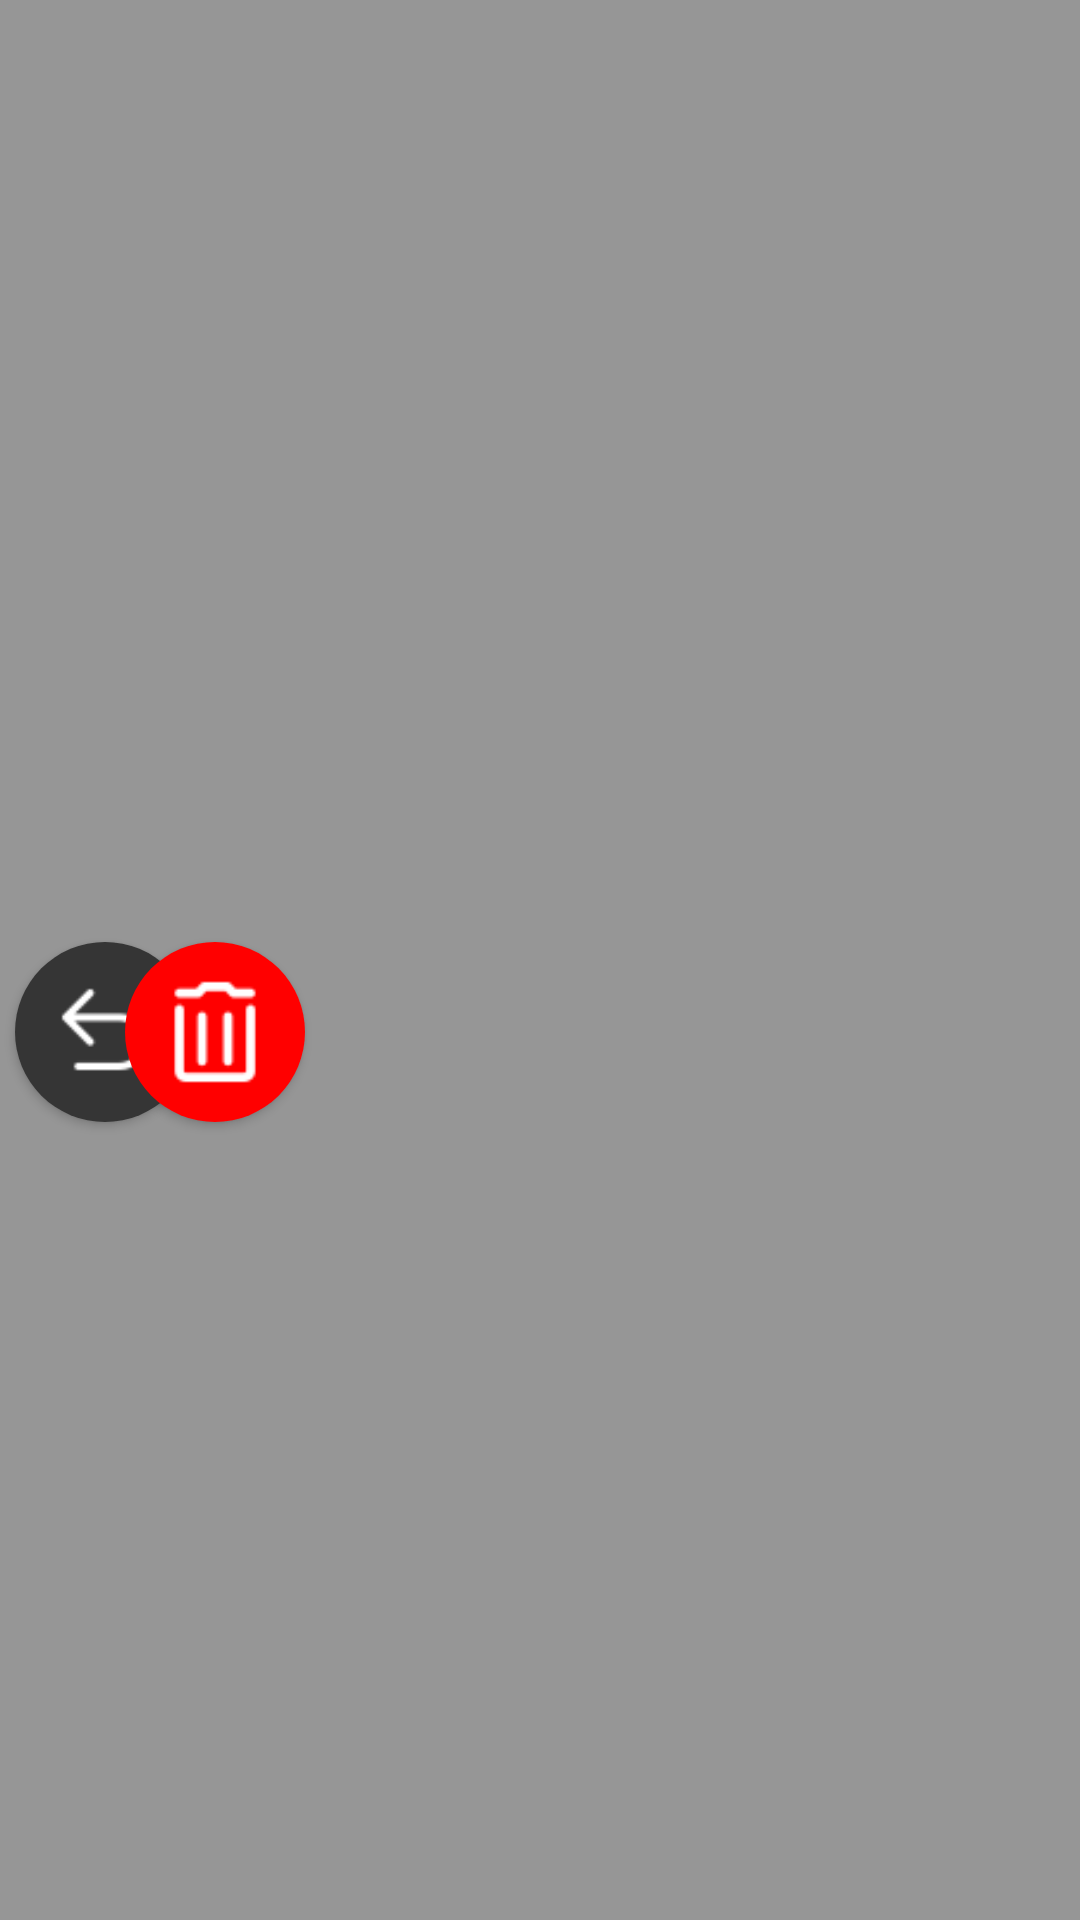

Reconstruct the res/layout file that produces this screen, plus the resources it refers to.
<!-- AndroidManifest.xml: application theme AppTheme -->
<!-- res/layout/activity_needtodelete.xml -->
<?xml version="1.0" encoding="utf-8"?>
<androidx.constraintlayout.widget.ConstraintLayout xmlns:android="http://schemas.android.com/apk/res/android"
    xmlns:app="http://schemas.android.com/apk/res-auto"
    xmlns:tools="http://schemas.android.com/tools"
    android:layout_width="match_parent"
    android:layout_height="match_parent"
    android:background="#66000000"
    tools:context=".needtodelete">


    <androidx.constraintlayout.widget.ConstraintLayout
        android:layout_width="320px"
        android:layout_height="360px"
        app:layout_constraintBottom_toBottomOf="parent"
        app:layout_constraintEnd_toEndOf="parent"
        app:layout_constraintHorizontal_bias="0.0"
        app:layout_constraintStart_toStartOf="parent"
        app:layout_constraintTop_toTopOf="parent">


        <Button
            android:id="@+id/cancel"
            android:layout_width="60dp"
            android:layout_height="60dp"
            android:layout_marginStart="5dp"
            android:layout_marginTop="54dp"
            android:background="@drawable/round_style_c"
            app:layout_constraintStart_toStartOf="parent"
            app:layout_constraintTop_toTopOf="parent" />

        <Button
            android:id="@+id/delete"
            android:layout_width="60dp"
            android:layout_height="60dp"
            android:layout_marginTop="54dp"
            android:layout_marginEnd="5dp"
            android:background="@drawable/round_style_d"
            app:layout_constraintEnd_toEndOf="parent"
            app:layout_constraintTop_toTopOf="parent" />

        <TextView
            android:id="@+id/left"
            android:layout_width="60dp"
            android:layout_height="wrap_content"
            android:layout_marginStart="5dp"
            android:layout_marginTop="4dp"
            android:text="@string/cancel"
            android:textColor="#FFFFFF"
            android:textSize="13sp"
            android:gravity="center"
            app:layout_constraintStart_toStartOf="parent"
            app:layout_constraintTop_toBottomOf="@+id/cancel" />

        <TextView
            android:id="@+id/right"
            android:layout_width="60dp"
            android:layout_height="wrap_content"
            android:layout_marginTop="4dp"
            android:layout_marginEnd="5dp"
            android:text="@string/delete"
            android:textColor="#FFFFFF"
            android:textSize="13sp"
            android:gravity="center"
            app:layout_constraintEnd_toEndOf="parent"
            app:layout_constraintTop_toBottomOf="@+id/delete" />

    </androidx.constraintlayout.widget.ConstraintLayout>
</androidx.constraintlayout.widget.ConstraintLayout>
<!-- resources referenced by this layout -->
<resources>
  <!-- drawable round_style_c (drawable) -->
  <?xml version="1.0" encoding="utf-8"?>
  <selector xmlns:android="http://schemas.android.com/apk/res/android">
  
      
      <item android:state_pressed="false">
          <layer-list>
              <item>
                  
                  <shape
                      android:shape="oval">
                      
                      <solid android:color="#353535"/>
                      
                      <padding
                          android:left="11dp"
                          android:top="11dp"
                          android:right="11dp"
                          android:bottom="11dp" />
                  </shape>
              </item>
              
              <item android:drawable="@drawable/back"/>
          </layer-list>
      </item>
  
      
      <item android:state_pressed="true">
          <layer-list>
              <item>
                  <shape
                      android:shape="oval">
                      
                      <solid android:color="#242424"/>
                      
                      
                      <padding
                          android:left="13dp"
                          android:top="13dp"
                          android:right="13dp"
                          android:bottom="13dp" />
                  </shape>
              </item>
              <item android:drawable="@drawable/back"/>
          </layer-list>
      </item>
  </selector>
  <!-- drawable round_style_d (drawable) -->
  <?xml version="1.0" encoding="utf-8"?>
  <selector xmlns:android="http://schemas.android.com/apk/res/android">
  
      
      <item android:state_pressed="false">
          <layer-list>
              <item>
                  
                  <shape
                      android:shape="oval">
                      
                      <solid android:color="#FF0000"/>
                      
                      <padding
                          android:left="11dp"
                          android:top="11dp"
                          android:right="11dp"
                          android:bottom="11dp" />
                      
                  </shape>
              </item>
              
              <item android:drawable="@drawable/delete"/>
          </layer-list>
      </item>
  
      
      <item android:state_pressed="true">
          <layer-list>
              <item>
                  <shape
                      android:shape="oval">
                      
                      <solid android:color="#CF0000"/>
                      
                      <padding
                          android:left="13dp"
                          android:top="13dp"
                          android:right="13dp"
                          android:bottom="13dp" />
                      
                  </shape>
              </item>
              <item android:drawable="@drawable/delete"/>
          </layer-list>
      </item>
  </selector>
  <string name="cancel">取消</string>
  <string name="delete">删除</string>
  <style name="AppTheme" parent="Theme.AppCompat.Light.NoActionBar">
          
          <item name="colorPrimary">#00FFFFFF</item>
          <item name="colorPrimaryDark">#00FFFFFF</item>
          <item name="colorAccent">@color/colorAccent</item>
          <item name="android:hardwareAccelerated">false</item>
          <item name="android:largeHeap">true</item>
      </style>
  <!-- drawable back: png bitmap (drawable, 1148 bytes) -->
  <!-- drawable delete: png bitmap (drawable, 1184 bytes) -->
  <color name="colorAccent">#FF9800</color>
</resources>
